Run: headless pygame with SDL's dummy video driver; simulated clock (each Clock.tick advances the game by its frame time, no real sleeping); random seed 0; keys injected as events and as key.get_pressed() state; mouse plan: one left click at the window centre at the start of phase 2, then a move to the lower-right quarter at the start of phase 3.
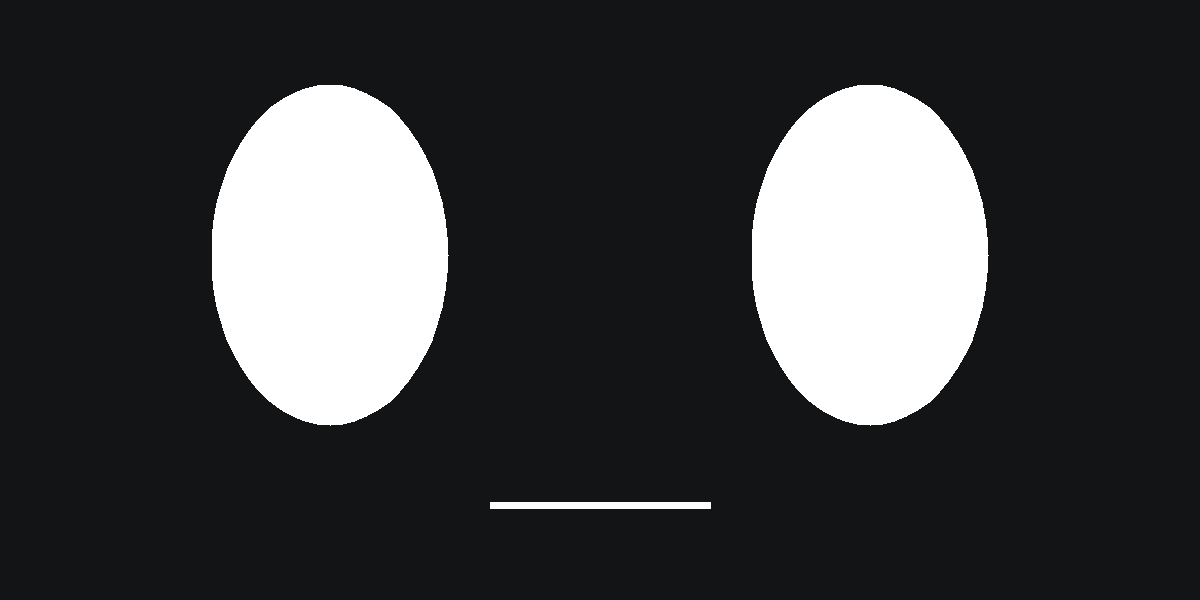
Frame 1 of 4 · flips 1–60 · no input
Frame 2 of 4 · flips 61–180 · clicked the window centre · tapped SPACE, RETURN · held RIGHT (→), D · screen unchanged from frame 1, image omitted
Frame 3 of 4 · flips 181–300 · moved the mouse to the lower-right quarter · held DOWN (↓), S · screen unchanged from frame 2, image omitted
Frame 4 of 4 · flips 301–420 · held LEFT (←), A, UP (↑), W · screen unchanged from frame 3, image omitted

The pygame program that drew these frames:

import pygame
import math
import sys

pygame.init()

W, H = 1200, 600
screen = pygame.display.set_mode((W, H))
pygame.display.set_caption("Face UI")

BLACK        = (0, 0, 0)
WHITE        = (255, 255, 255)
CARD_BG      = (22, 22, 28)
CARD_HOVER   = (38, 38, 48)
CARD_ACTIVE  = (28, 60, 90)
ACCENT       = (100, 200, 255)
TEXT_PRIMARY = (240, 240, 245)
TEXT_MUTED   = (110, 110, 130)
TOGGLE_ON    = (52, 199, 89)
TOGGLE_OFF   = (58, 58, 68)
BG_SETTINGS  = (18, 20, 22)

font_title = pygame.font.SysFont("Helvetica,Arial", 22, bold=True)
font_label = pygame.font.SysFont("Helvetica,Arial", 15, bold=True)
font_sub   = pygame.font.SysFont("Helvetica,Arial", 12)

SETTINGS = [
    {"label": "Wi-Fi",       "sub": "Home Network", "icon": "wifi",    "on": True},
    {"label": "Bluetooth",   "sub": "Connected",    "icon": "bt",      "on": True},
    {"label": "Pairing",     "sub": "Discoverable", "icon": "pair",    "on": False},
    {"label": "Flashlight",  "sub": "",             "icon": "flash",   "on": False},
    {"label": "Do Not Disturb","sub": "Off",        "icon": "moon",    "on": False},
    {"label": "Auto-Rotate", "sub": "On",           "icon": "rotate",  "on": True},
    {"label": "Display",     "sub": "100%",         "icon": "display", "on": True},
    {"label": "Sound",       "sub": "High",         "icon": "sound",   "on": True},
]

# transition: 0.0 = face, 1.0 = settings grid
transition   = 0.0
target_t     = 0.0
drag_active  = False
drag_start_x = None
drag_start_t = 0.0

clock = pygame.time.Clock()


def lerp(a, b, t):
    return a + (b - a) * t


# ── Icons ─────────────────────────────────────────────────────────────────────

def draw_icon(surf, key, cx, cy, size, color):
    s = size // 2
    if key == "wifi":
        for r in (s, int(s*0.65), int(s*0.35)):
            pygame.draw.arc(surf, color,
                pygame.Rect(cx-r, cy-r+4, r*2, r*2),
                math.radians(35), math.radians(145), max(2, size//14))
        pygame.draw.circle(surf, color, (cx, cy + int(s*0.55)), max(2, size//14))

    elif key == "bt":
        lw = max(2, size//18)
        pygame.draw.line(surf, color, (cx, cy-s), (cx, cy+s), lw)
        pygame.draw.line(surf, color, (cx, cy-s), (cx+s//2, cy-s//3), lw)
        pygame.draw.line(surf, color, (cx+s//2, cy-s//3), (cx-s//2, cy+s//3), lw)
        pygame.draw.line(surf, color, (cx-s//2, cy+s//3), (cx+s//2, cy+s//3), lw)
        pygame.draw.line(surf, color, (cx+s//2, cy+s//3), (cx, cy+s), lw)

    elif key == "pair":
        lw = max(2, size//18)
        pygame.draw.circle(surf, color, (cx-s//2, cy), s//2, lw)
        pygame.draw.circle(surf, color, (cx+s//2, cy), s//2, lw)
        pygame.draw.line(surf, color, (cx-s//2+s//2, cy-2), (cx+s//2-s//2, cy-2), lw)
        pygame.draw.line(surf, color, (cx-s//2+s//2, cy+2), (cx+s//2-s//2, cy+2), lw)

    elif key == "flash":
        pygame.draw.polygon(surf, color,
            [(cx, cy-s), (cx-s//3, cy-2), (cx+s//4, cy-2), (cx, cy+s),
             (cx+s//3, cy+2), (cx-s//4, cy+2)])

    elif key == "moon":
        pygame.draw.circle(surf, color, (cx, cy), s, max(2, size//16))
        pygame.draw.circle(surf, CARD_BG, (cx + s//3, cy - s//4), int(s*0.75))

    elif key == "rotate":
        lw = max(2, size//18)
        pygame.draw.arc(surf, color,
            pygame.Rect(cx-s+2, cy-s+2, s*2-4, s*2-4),
            math.radians(40), math.radians(320), lw)
        tx = cx + int((s-4)*math.cos(math.radians(40)))
        ty = cy - int((s-4)*math.sin(math.radians(40)))
        pygame.draw.polygon(surf, color, [(tx, ty), (tx-5, ty-3), (tx+2, ty-6)])

    elif key == "display":
        lw = max(2, size//18)
        pygame.draw.rect(surf, color, (cx-s, cy-int(s*0.7), s*2, int(s*1.4)), lw,
                         border_radius=4)
        pygame.draw.line(surf, color, (cx, cy+int(s*0.7)), (cx, cy+s), lw)
        pygame.draw.line(surf, color, (cx-s//2, cy+s), (cx+s//2, cy+s), lw)

    elif key == "sound":
        lw = max(2, size//18)
        pygame.draw.polygon(surf, color,
            [(cx-s, cy-s//3), (cx-s//4, cy-s//3), (cx+s//3, cy-s),
             (cx+s//3, cy+s), (cx-s//4, cy+s//3), (cx-s, cy+s//3)], lw)
        for r in (int(s*0.55), int(s*0.85)):
            pygame.draw.arc(surf, color,
                pygame.Rect(cx+s//4, cy-r, r, r*2),
                math.radians(-40), math.radians(40), lw)


def draw_toggle(surf, x, y, on):
    tw, th = 38, 22
    pygame.draw.rect(surf, TOGGLE_ON if on else TOGGLE_OFF,
                     (x, y, tw, th), border_radius=11)
    kx = x + tw - 13 if on else x + 9
    pygame.draw.circle(surf, WHITE, (kx, y + 11), 8)


# ── Face ──────────────────────────────────────────────────────────────────────

def draw_oval(surf, cx, cy, rx, ry):
    pts = []
    for i in range(60):
        a = 2 * math.pi * i / 60
        pts.append((cx + rx*math.cos(a), cy + ry*math.sin(a)))
    pygame.draw.polygon(surf, WHITE, pts)


def draw_face(surf, offset_x):
    cx = W // 2 + offset_x
    cy = H // 2
    draw_oval(surf, cx - 270, cy - 45, 118, 170)
    draw_oval(surf, cx + 270, cy - 45, 118, 170)
    # flat mouth
    pygame.draw.line(surf, WHITE,
                     (cx - 110, cy + 205), (cx + 110, cy + 205), 7)


# ── Settings Grid ─────────────────────────────────────────────────────────────

COLS, ROWS = 4, 2
PAD_X, PAD_Y = 60, 50
TOP_Y = 80

def grid_rects():
    rects = []
    cw = (W - PAD_X*2) // COLS
    ch = (H - TOP_Y - PAD_Y) // ROWS
    for i, s in enumerate(SETTINGS):
        col = i % COLS
        row = i // COLS
        x = PAD_X + col * cw
        y = TOP_Y + row * ch
        rects.append(pygame.Rect(x + 8, y + 8, cw - 16, ch - 16))
    return rects


def draw_settings(surf, offset_x):
    surf_s = pygame.Surface((W, H))
    surf_s.fill(BG_SETTINGS)

    rects = grid_rects()
    mx, my = pygame.mouse.get_pos()
    mx -= offset_x   # adjust for surface offset

    for i, (s, r) in enumerate(zip(SETTINGS, rects)):
        hover = r.collidepoint(mx, my)
        bg = CARD_ACTIVE if s["on"] else (CARD_HOVER if hover else CARD_BG)
        pygame.draw.rect(surf_s, bg, r, border_radius=18)
        pygame.draw.rect(surf_s, (45, 45, 58), r, 1, border_radius=18)

        icon_col = ACCENT if s["on"] else TEXT_MUTED
        draw_icon(surf_s, s["icon"], r.x + 38, r.y + r.height//2 - 8, 36, icon_col)

        lbl = font_label.render(s["label"], True, TEXT_PRIMARY)
        surf_s.blit(lbl, (r.x + 16, r.bottom - 38))
        if s["sub"]:
            sub = font_sub.render(s["sub"], True, ACCENT if s["on"] else TEXT_MUTED)
            surf_s.blit(sub, (r.x + 16, r.bottom - 20))

        draw_toggle(surf_s, r.right - 50, r.y + 12, s["on"])

    surf.blit(surf_s, (offset_x, 0))
    return rects


# ── Main loop ─────────────────────────────────────────────────────────────────

while True:
    dt = clock.tick(60) / 1000.0
    mx, my = pygame.mouse.get_pos()

    for event in pygame.event.get():
        if event.type == pygame.QUIT:
            pygame.quit(); sys.exit()
        if event.type == pygame.KEYDOWN and event.key == pygame.K_ESCAPE:
            pygame.quit(); sys.exit()

        if event.type == pygame.MOUSEBUTTONDOWN and event.button == 1:
            drag_active  = True
            drag_start_x = mx
            drag_start_t = transition

        if event.type == pygame.MOUSEBUTTONUP and event.button == 1:
            if drag_active:
                drag_active = False
                # snap
                target_t = 1.0 if transition > 0.4 else 0.0

                # tap (barely moved) → toggle setting if on grid
                if abs(mx - drag_start_x) < 10 and transition > 0.85:
                    rects = grid_rects()
                    adj_x = mx - int(lerp(0, -W, transition) + W * transition)
                    for i, r in enumerate(rects):
                        if r.move(int(W * transition), 0).collidepoint(mx, my):
                            SETTINGS[i]["on"] = not SETTINGS[i]["on"]
                            break

    if drag_active and drag_start_x is not None:
        delta = drag_start_x - mx           # positive = dragging left
        transition = max(0.0, min(1.0, drag_start_t + delta / W))
    else:
        transition = lerp(transition, target_t, min(1.0, dt * 18))

    # face slides out left, settings slides in from right
    face_x     = int(-transition * W)
    settings_x = int((1.0 - transition) * W)

    screen.fill(BG_SETTINGS)

    if transition < 0.99:
        draw_face(screen, face_x)

    if transition > 0.01:
        draw_settings(screen, settings_x)

    pygame.display.flip()
